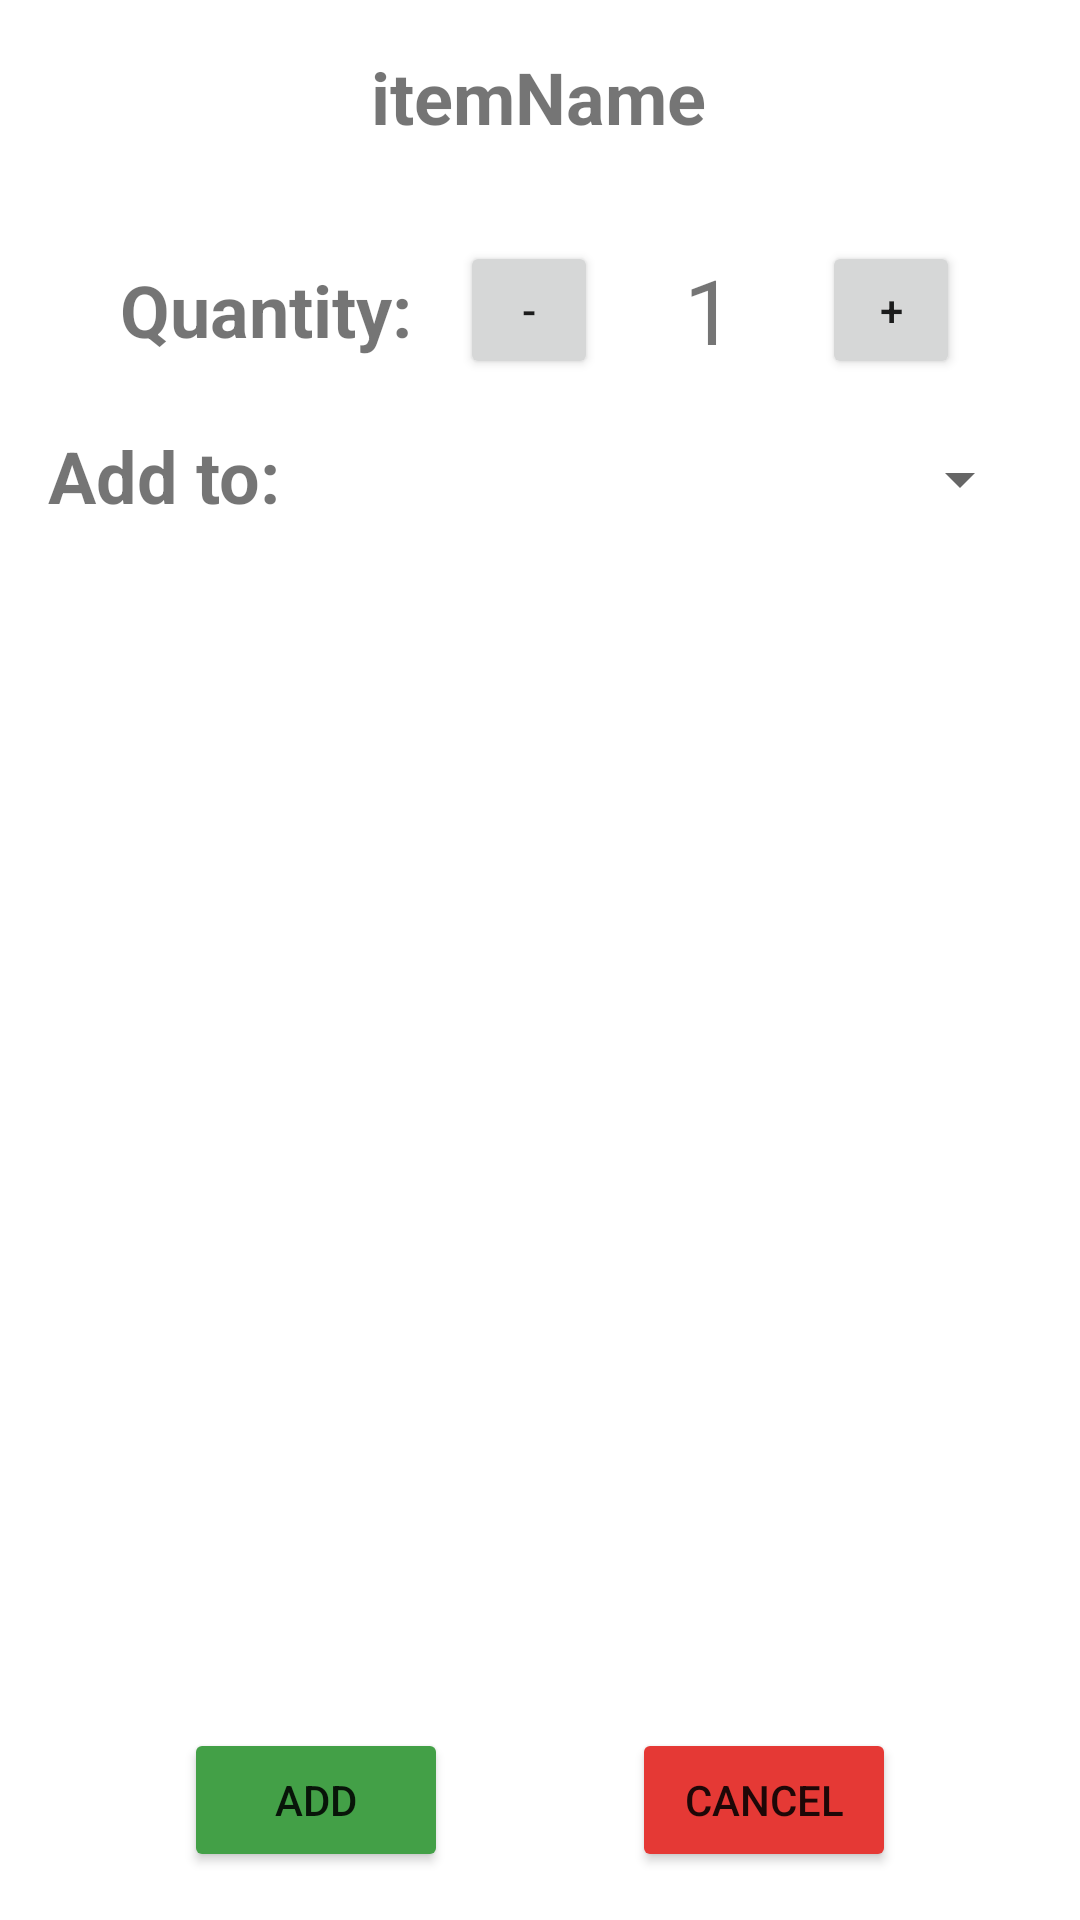

Reconstruct the res/layout file that produces this screen, plus the resources it refers to.
<!-- AndroidManifest.xml: application theme Theme.GLM -->
<!-- res/layout/fragment_add_item.xml -->
<?xml version="1.0" encoding="utf-8"?>
<androidx.constraintlayout.widget.ConstraintLayout xmlns:android="http://schemas.android.com/apk/res/android"
    xmlns:app="http://schemas.android.com/apk/res-auto"
    xmlns:tools="http://schemas.android.com/tools"
    android:layout_width="match_parent"
    android:layout_height="match_parent">

    <TextView
        android:id="@+id/textView3"
        android:layout_width="wrap_content"
        android:layout_height="46dp"
        android:layout_marginStart="24dp"
        android:layout_marginTop="16dp"
        android:gravity="center"
        android:text="Quantity:"
        android:textSize="24sp"
        android:textStyle="bold"
        app:layout_constraintEnd_toStartOf="@+id/decreaseQuantity_addItemFragment"
        app:layout_constraintStart_toStartOf="parent"
        app:layout_constraintTop_toBottomOf="@+id/imageView_addItemFragment" />

    <TextView
        android:id="@+id/textView4"
        android:layout_width="wrap_content"
        android:layout_height="wrap_content"
        android:layout_marginStart="16dp"
        android:layout_marginTop="16dp"
        android:layout_marginEnd="8dp"
        android:text="Add to:"
        android:textSize="24sp"
        android:textStyle="bold"
        app:layout_constraintEnd_toStartOf="@+id/spinner_addItemFragment"
        app:layout_constraintStart_toStartOf="parent"
        app:layout_constraintTop_toBottomOf="@+id/decreaseQuantity_addItemFragment" />

    <Button
        android:id="@+id/add_addItemFragment"
        android:layout_width="wrap_content"
        android:layout_height="wrap_content"
        android:layout_marginBottom="16dp"
        android:backgroundTint="#43A047"
        android:text="Add"
        app:layout_constraintBottom_toBottomOf="parent"
        app:layout_constraintEnd_toStartOf="@+id/cancel_addItemFragment"
        app:layout_constraintStart_toStartOf="parent" />

    <Button
        android:id="@+id/cancel_addItemFragment"
        android:layout_width="wrap_content"
        android:layout_height="wrap_content"
        android:layout_marginBottom="16dp"
        android:backgroundTint="#E53935"
        android:text="Cancel"
        app:layout_constraintBottom_toBottomOf="parent"
        app:layout_constraintEnd_toEndOf="parent"
        app:layout_constraintStart_toEndOf="@+id/add_addItemFragment" />

    <ImageView
        android:id="@+id/imageView_addItemFragment"
        android:layout_width="wrap_content"
        android:layout_height="wrap_content"
        android:layout_marginTop="8dp"
        android:layout_marginBottom="16dp"
        app:layout_constraintBottom_toTopOf="@+id/textView3"
        app:layout_constraintEnd_toEndOf="parent"
        app:layout_constraintStart_toStartOf="parent"
        app:layout_constraintTop_toBottomOf="@+id/itemNameTextView_addItemFragment"
        tools:srcCompat="@tools:sample/avatars" />

    <TextView
        android:id="@+id/itemNameTextView_addItemFragment"
        android:layout_width="wrap_content"
        android:layout_height="wrap_content"
        android:layout_marginTop="16dp"
        android:layout_marginBottom="8dp"
        android:text="itemName"
        android:textSize="24sp"
        android:textStyle="bold"
        app:layout_constraintBottom_toTopOf="@+id/imageView_addItemFragment"
        app:layout_constraintEnd_toEndOf="parent"
        app:layout_constraintHorizontal_bias="0.498"
        app:layout_constraintStart_toStartOf="parent"
        app:layout_constraintTop_toTopOf="parent" />

    <Button
        android:id="@+id/decreaseQuantity_addItemFragment"
        android:layout_width="46dp"
        android:layout_height="46dp"
        android:layout_marginTop="16dp"
        android:text="-"
        app:layout_constraintEnd_toStartOf="@+id/quantityText_addItemFragment"
        app:layout_constraintStart_toEndOf="@+id/textView3"
        app:layout_constraintTop_toBottomOf="@+id/imageView_addItemFragment" />

    <Button
        android:id="@+id/increaseQuantity_addItemFragment"
        android:layout_width="46dp"
        android:layout_height="46dp"
        android:layout_marginTop="16dp"
        android:layout_marginEnd="24dp"
        android:text="+"
        app:layout_constraintEnd_toEndOf="parent"
        app:layout_constraintStart_toEndOf="@+id/quantityText_addItemFragment"
        app:layout_constraintTop_toBottomOf="@+id/imageView_addItemFragment" />

    <TextView
        android:id="@+id/quantityText_addItemFragment"
        android:layout_width="43dp"
        android:layout_height="46dp"
        android:layout_marginTop="16dp"
        android:gravity="center"
        android:text="1"
        android:textSize="30dp"
        app:layout_constraintEnd_toStartOf="@+id/increaseQuantity_addItemFragment"
        app:layout_constraintStart_toEndOf="@+id/decreaseQuantity_addItemFragment"
        app:layout_constraintTop_toBottomOf="@+id/imageView_addItemFragment" />

    <Spinner
        android:id="@+id/spinner_addItemFragment"
        android:layout_width="0dp"
        android:layout_height="35dp"
        android:layout_marginStart="8dp"
        android:layout_marginTop="16dp"
        android:layout_marginEnd="16dp"
        app:layout_constraintEnd_toEndOf="parent"
        app:layout_constraintStart_toEndOf="@+id/textView4"
        app:layout_constraintTop_toBottomOf="@+id/textView3"
        tools:visibility="visible" />

</androidx.constraintlayout.widget.ConstraintLayout>
<!-- resources referenced by this layout -->
<resources>
  <style name="Theme.GLM" parent="Theme.MaterialComponents.DayNight">
          
          <item name="colorPrimary">@color/purple_500</item>
          <item name="colorPrimaryVariant">@color/purple_700</item>
          <item name="colorOnPrimary">@color/white</item>
          
          <item name="colorSecondary">@color/teal_200</item>
          <item name="colorSecondaryVariant">@color/teal_700</item>
          <item name="colorOnSecondary">@color/black</item>
          
          <item name="android:statusBarColor" tools:targetApi="l">?attr/colorPrimaryVariant</item>
          
      </style>
  <!-- not gathered from this repository: default colours our renderer supplied (Android Studio template values) -->
  <color name="purple_500">#FF6200EE</color>
  <color name="purple_700">#FF3700B3</color>
  <color name="teal_200">#FF03DAC5</color>
  <color name="teal_700">#FF018786</color>
  <color name="black">#FF000000</color>
  <color name="white">#FFFFFFFF</color>
</resources>
